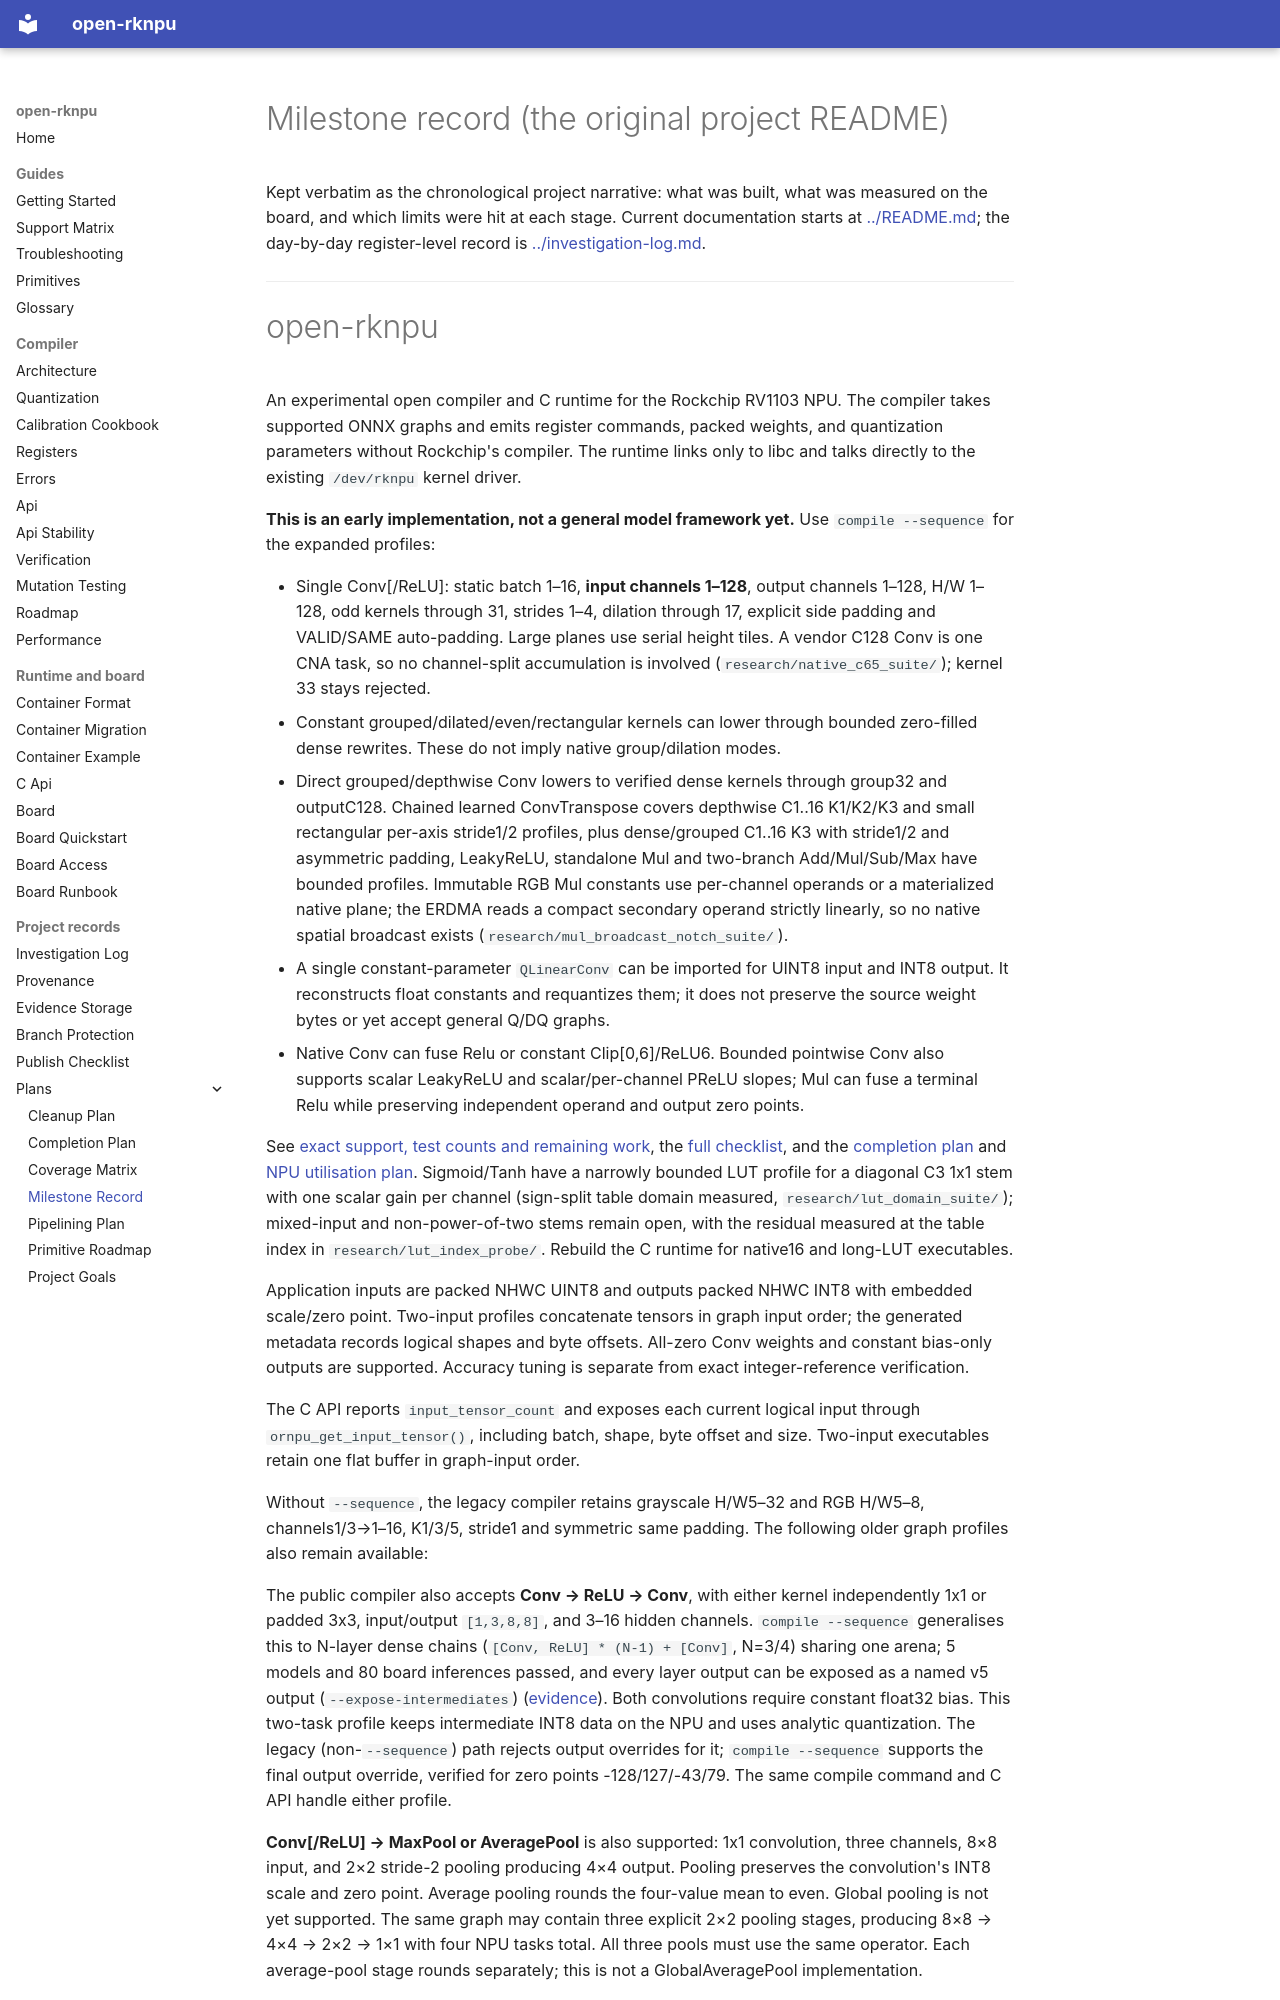

repository: dnhkng/open-rknpu · page: plans/milestone-record/index.html · generator: mkdocs

# Milestone record (the original project README)

Kept verbatim as the chronological project narrative: what was built, what was measured on
the board, and which limits were hit at each stage. Current documentation starts at
[../README.md](../README.md); the day-by-day register-level record is
[../investigation-log.md](../investigation-log.md).

---
